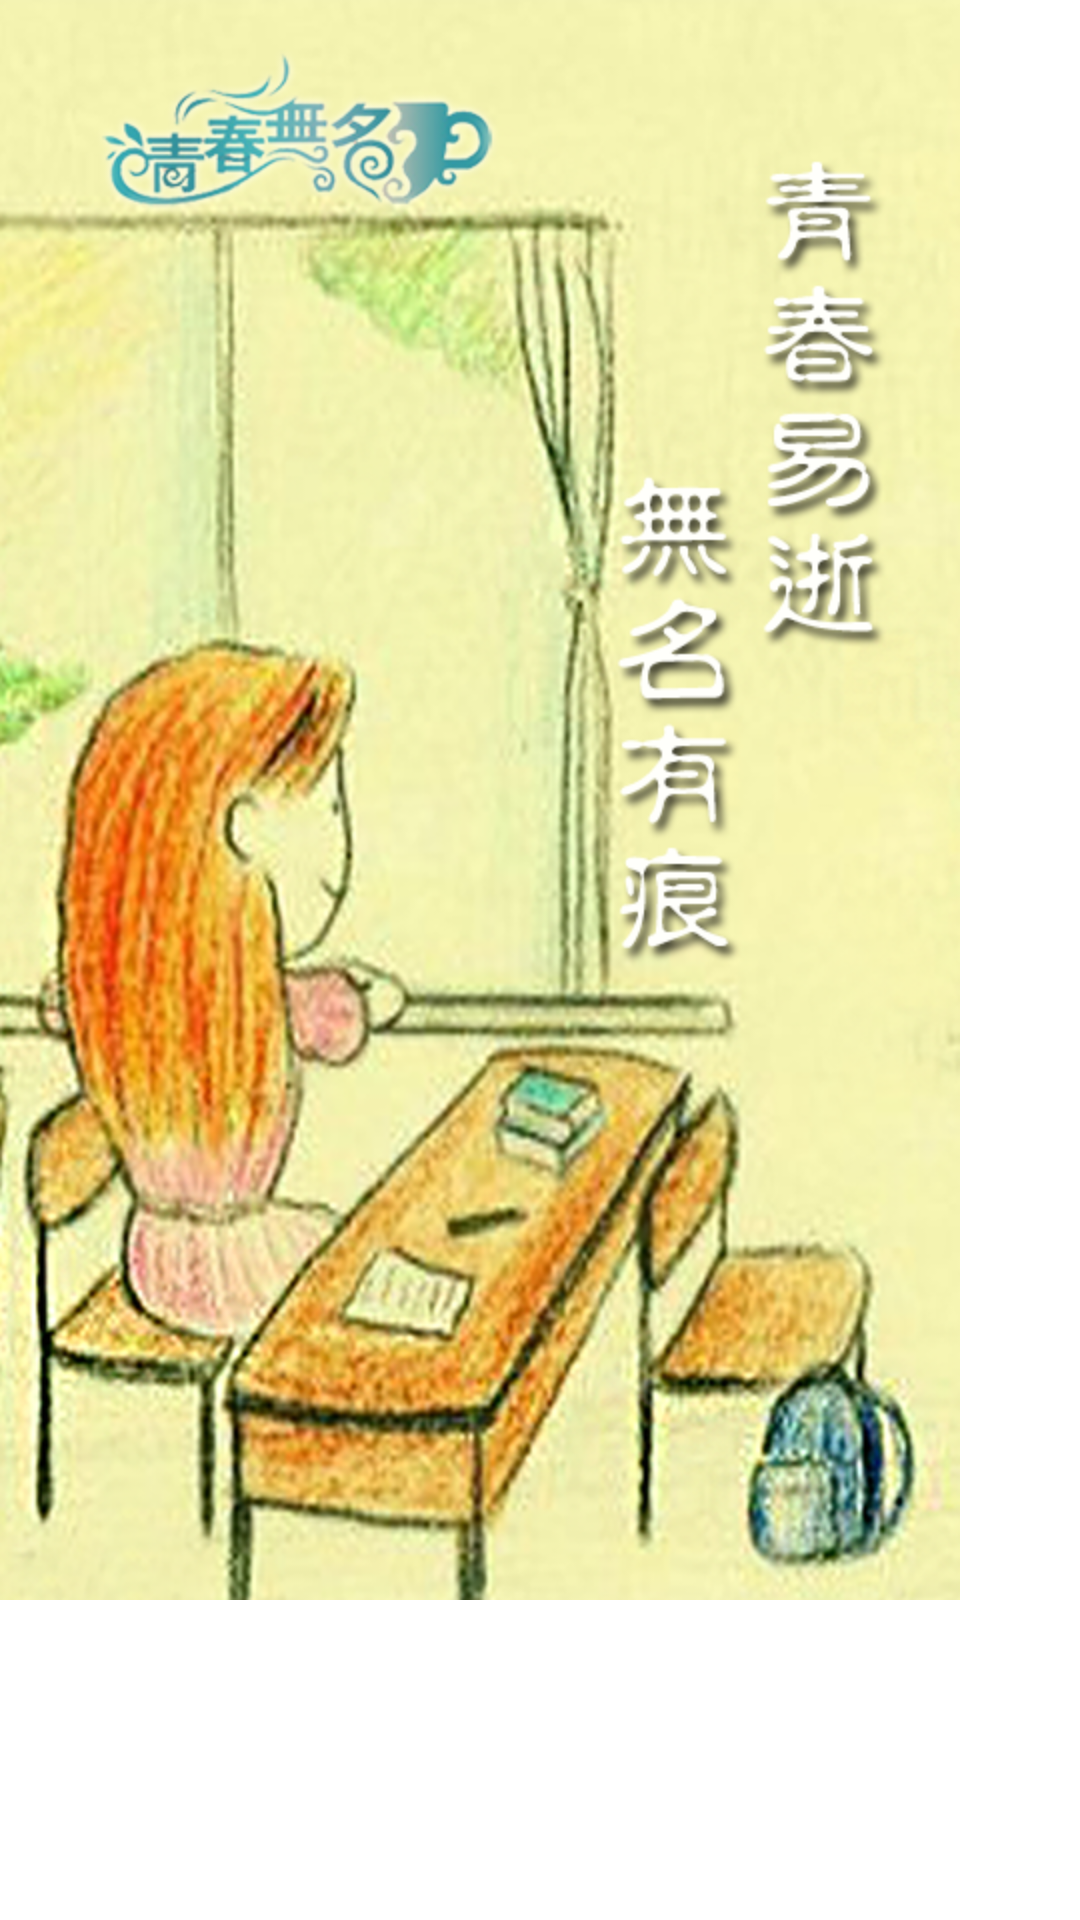

The Android layout XML behind this screen, and the referenced resources:
<!-- AndroidManifest.xml: application theme AppTheme -->
<!-- res/layout/splash_activity_layout_1_1.xml -->
<?xml version="1.0" encoding="utf-8"?>
<ImageView xmlns:android="http://schemas.android.com/apk/res/android"
    android:layout_width="match_parent"
    android:layout_height="match_parent"
    android:contentDescription="@string/starting_decoration"
    android:scaleType="matrix"
    android:src="@drawable/im_starting" >

</ImageView>
<!-- resources referenced by this layout -->
<resources>
  <!-- drawable im_starting: png bitmap (drawable-hdpi, 600935 bytes) -->
  <string name="starting_decoration">启动画面</string>
  <style name="AppTheme" parent="AppBaseTheme">
          <item name="android:windowTitleSize">50dp</item>
          <item name="android:padding">0dp</item>
      </style>
  <style name="AppBaseTheme" parent="android:Theme.Light">
      </style>
</resources>
